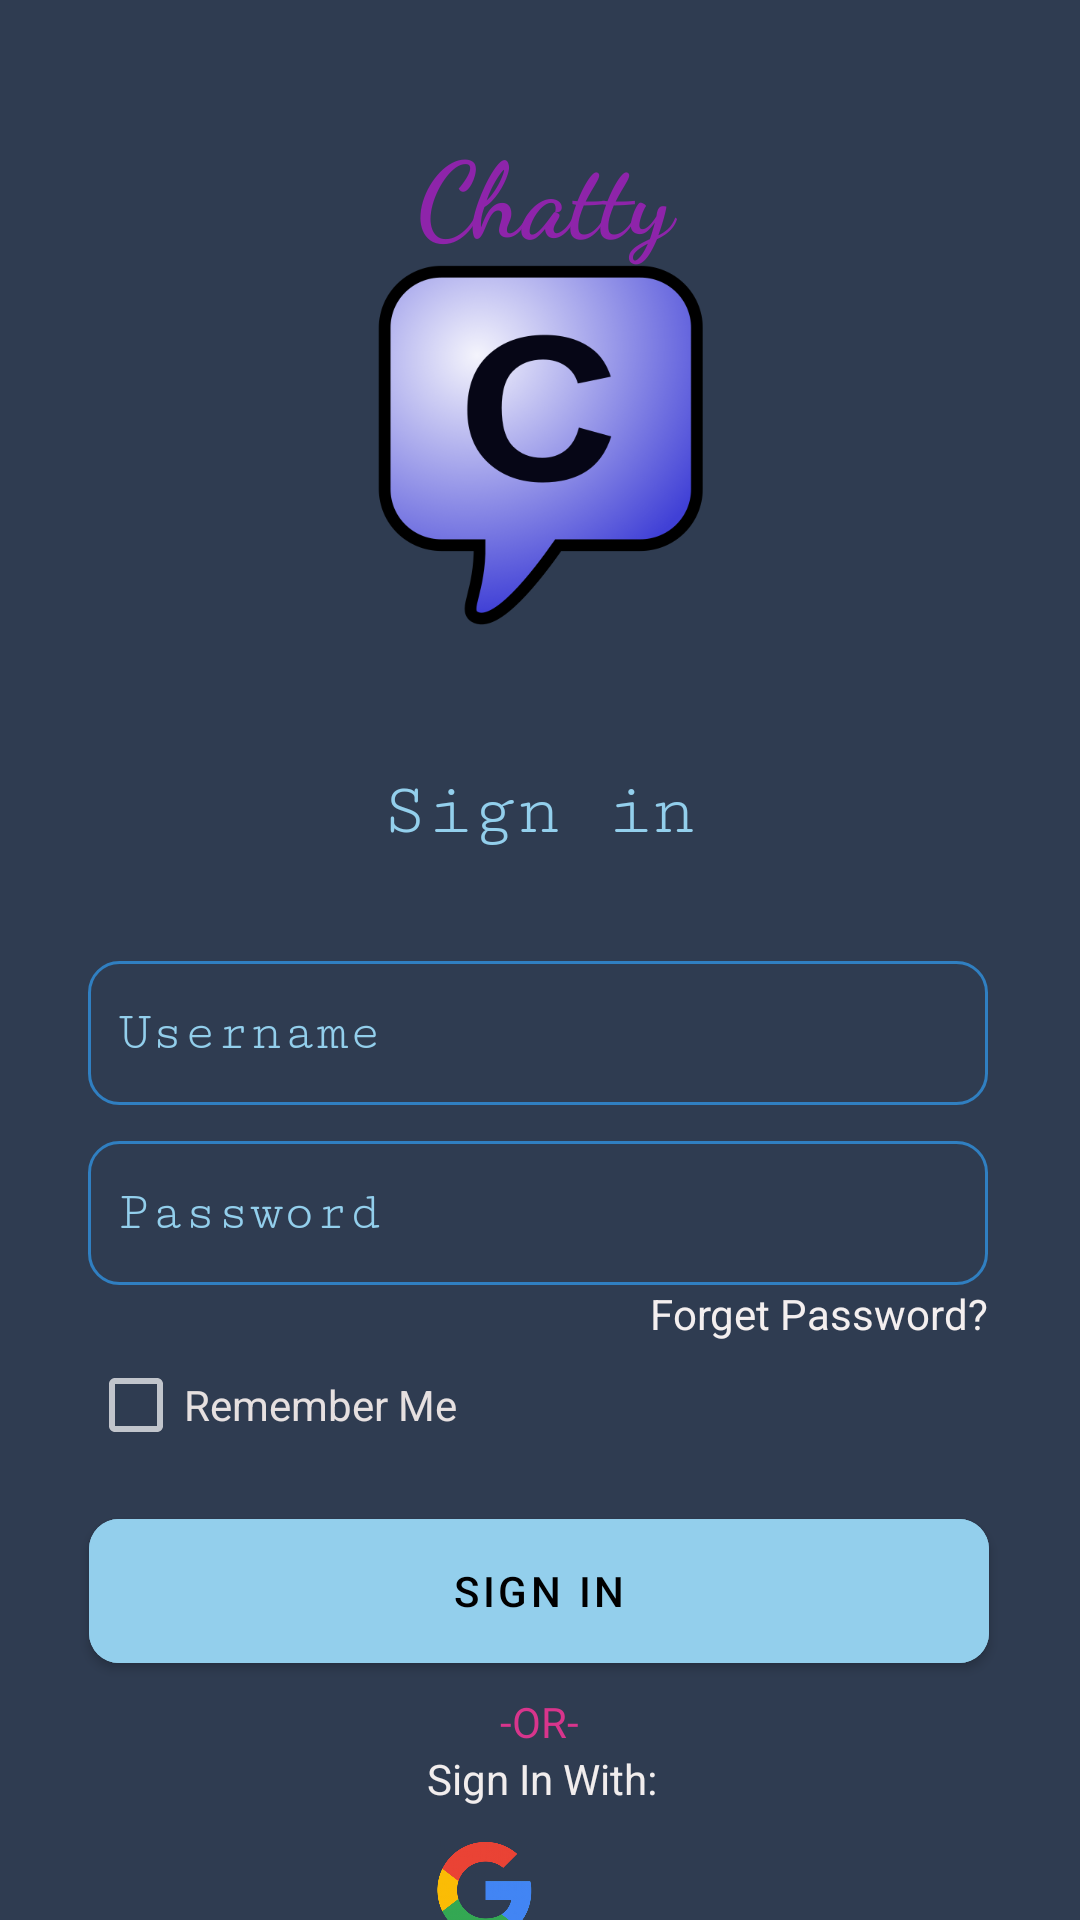

This screen was rendered from an Android layout file. Write that file and the resources it references.
<!-- AndroidManifest.xml: application theme Theme.Chatty -->
<!-- res/layout/activity_main.xml -->
<?xml version="1.0" encoding="utf-8"?>
<androidx.constraintlayout.widget.ConstraintLayout xmlns:android="http://schemas.android.com/apk/res/android"
    xmlns:app="http://schemas.android.com/apk/res-auto"
    xmlns:tools="http://schemas.android.com/tools"
    android:layout_width="match_parent"
    android:layout_height="match_parent"
    android:background="#2F3C51"
    android:theme="@style/Theme.AppCompat.NoActionBar"
    android:backgroundTintMode="add"
    tools:context=".MainActivity">

    <ImageView
        android:id="@+id/imageView"
        android:layout_width="135dp"
        android:layout_height="120dp"
        android:contentDescription="@string/todo"
        app:layout_constraintEnd_toEndOf="parent"
        app:layout_constraintStart_toStartOf="parent"
        app:layout_constraintTop_toBottomOf="@+id/textView"
        app:srcCompat="@drawable/ic_launcher_foreground" />

    <TextView
        android:id="@+id/textView"
        android:layout_width="138dp"
        android:layout_height="0dp"
        android:layout_marginTop="40dp"
        android:fontFamily="cursive"
        android:gravity="center_horizontal|center_vertical"
        android:text="@string/chatty"
        android:textColor="#8E24AA"
        android:textSize="35sp"
        android:textStyle="bold"
        app:layout_constraintEnd_toEndOf="@+id/imageView"
        app:layout_constraintHorizontal_bias="0.0"
        app:layout_constraintStart_toStartOf="@+id/imageView"
        app:layout_constraintTop_toTopOf="parent" />

    <EditText
        android:id="@+id/editUserName"
        android:layout_width="300dp"
        android:layout_height="wrap_content"
        android:layout_marginTop="36dp"
        android:autofillHints="username"
        android:background="@drawable/rounded_corners"
        android:ems="10"
        android:textColor="#93CFEC"
        android:hint="@string/username"
        android:fontFamily="serif-monospace"
        android:inputType="textPersonName"
        android:minHeight="48dp"
        android:padding="10dp"
        android:shadowRadius="10"
        android:textColorHint="#93CFEC"
        app:layout_constraintEnd_toEndOf="@+id/textView2"
        app:layout_constraintHorizontal_bias="0.502"
        app:layout_constraintStart_toStartOf="@+id/textView2"
        app:layout_constraintTop_toBottomOf="@+id/textView2"
        tools:ignore="TextContrastCheck,TextContrastCheck" />

    <com.google.android.material.textfield.TextInputEditText
        android:id="@+id/editPassword"
        android:layout_width="300dp"
        android:layout_height="wrap_content"
        android:layout_marginTop="12dp"
        android:fontFamily="serif-monospace"
        android:background="@drawable/rounded_corners"
        android:ems="10"
        android:hint="@string/password"
        android:textColor="#93CFEC"
        android:importantForAutofill="no"
        android:inputType="textPassword"
        android:minHeight="48dp"
        android:padding="10dp"
        android:textColorHint="#93CFEC"
        app:layout_constraintEnd_toEndOf="@+id/editUserName"
        app:layout_constraintHorizontal_bias="0.0"
        app:layout_constraintStart_toStartOf="@+id/editUserName"
        app:layout_constraintTop_toBottomOf="@+id/editUserName"
        tools:ignore="TextContrastCheck" />

    <TextView
        android:id="@+id/textView2"
        android:layout_width="wrap_content"
        android:layout_height="wrap_content"
        android:layout_marginTop="48dp"
        android:text="@string/sign_in"
        android:textColor="#93CFEC"
        android:textSize="25sp"
        android:fontFamily="serif-monospace"
        app:layout_constraintEnd_toEndOf="@+id/imageView"
        app:layout_constraintHorizontal_bias="0.483"
        app:layout_constraintStart_toStartOf="@+id/imageView"
        app:layout_constraintTop_toBottomOf="@+id/imageView" />

    <com.google.android.material.button.MaterialButton
        android:id="@+id/button"
        android:layout_width="300dp"
        android:layout_height="60dp"
        android:layout_marginTop="8dp"
        android:text="@string/sign_in"
        android:textColor="#000"
        android:backgroundTint="#93CFEC"
        app:cornerRadius="10dp"
        app:layout_constraintEnd_toEndOf="parent"
        app:layout_constraintHorizontal_bias="0.495"
        app:layout_constraintStart_toStartOf="parent"
        app:layout_constraintTop_toBottomOf="@+id/checkBox"
        tools:ignore="DuplicateSpeakableTextCheck" />

    <CheckBox
        android:id="@+id/checkBox"
        android:layout_width="wrap_content"
        android:layout_height="wrap_content"
        android:layout_marginTop="16dp"
        android:minHeight="48dp"
        android:text="@string/remember_me"
        android:textColor="#E6E0E0"
        android:textColorHighlight="#FDFDFD"
        android:textColorLink="#FAFAFA"

        app:layout_constraintEnd_toEndOf="@+id/editPassword"
        app:layout_constraintHorizontal_bias="0.0"
        app:layout_constraintStart_toStartOf="@+id/editPassword"
        app:layout_constraintTop_toBottomOf="@+id/editPassword" />

    <TextView
        android:id="@+id/textView3"
        android:layout_width="wrap_content"
        android:layout_height="wrap_content"
        android:text="@string/forget_password"
        android:textColor="#F4EFEF"
        app:layout_constraintEnd_toEndOf="@+id/editPassword"
        app:layout_constraintHorizontal_bias="1.0"
        app:layout_constraintStart_toStartOf="@+id/editPassword"
        app:layout_constraintTop_toBottomOf="@+id/editPassword" />

    <TextView
        android:id="@+id/textView4"
        android:layout_width="wrap_content"
        android:layout_height="wrap_content"
        android:layout_marginTop="4dp"
        android:text="@string/or"
        android:textColor="#D8358C"
        app:layout_constraintEnd_toEndOf="@+id/button"
        app:layout_constraintStart_toStartOf="@+id/button"
        app:layout_constraintTop_toBottomOf="@+id/button" />

    <TextView
        android:id="@+id/textView5"
        android:layout_width="wrap_content"
        android:layout_height="wrap_content"
        android:text="@string/sign_in_with"
        android:textColor="#F1EDED"
        app:layout_constraintEnd_toEndOf="@+id/textView4"
        app:layout_constraintHorizontal_bias="0.49"
        app:layout_constraintStart_toStartOf="@+id/textView4"
        app:layout_constraintTop_toBottomOf="@+id/textView4" />

    <ImageView
        android:id="@+id/imageView2"
        android:layout_width="35dp"
        android:layout_height="40dp"
        android:layout_marginTop="8dp"
        android:contentDescription="@string/google"
        app:layout_constraintBottom_toBottomOf="parent"
        app:layout_constraintEnd_toEndOf="parent"
        app:layout_constraintHorizontal_bias="0.444"
        app:layout_constraintStart_toStartOf="parent"
        app:layout_constraintTop_toBottomOf="@+id/textView5"
        app:layout_constraintVertical_bias="0.033"
        app:srcCompat="@drawable/google" />

    <ImageView
        android:id="@+id/imageView3"
        android:layout_width="35dp"
        android:layout_height="40dp"
        android:layout_marginStart="4dp"
        android:contentDescription="@string/facebook"
        app:layout_constraintBottom_toBottomOf="@+id/imageView2"
        app:layout_constraintStart_toEndOf="@+id/imageView2"
        app:layout_constraintTop_toTopOf="@+id/imageView2"
        app:layout_constraintVertical_bias="0.0"
        app:srcCompat="@drawable/facebook_logo" />

    <ImageView
        android:id="@+id/imageView4"
        android:layout_width="wrap_content"
        android:layout_height="wrap_content"
        app:layout_constraintBottom_toBottomOf="@+id/editUserName"
        app:layout_constraintEnd_toStartOf="@+id/editUserName"
        app:layout_constraintTop_toTopOf="@+id/editUserName"
        app:srcCompat="@drawable/ic_user"
        android:contentDescription="@string/username" />

    <ImageView
        android:id="@+id/imageView5"
        android:layout_width="wrap_content"
        android:layout_height="wrap_content"
        app:layout_constraintBottom_toBottomOf="@+id/editPassword"
        app:layout_constraintEnd_toStartOf="@+id/editPassword"
        app:layout_constraintTop_toTopOf="@+id/editPassword"
        app:srcCompat="@drawable/ic_baseline_lock_24"
        android:contentDescription="@string/password" />

    <com.google.android.material.button.MaterialButton
        android:id="@+id/button2"
        android:layout_width="wrap_content"
        android:layout_height="52dp"

        android:background="#00FFFFFF"
        android:text="@string/sign_up"
        android:textAlignment="viewStart"
        android:textColor="#93CFEC"
        android:fontFamily="serif-monospace"
        android:textSize="15sp"
        app:flow_horizontalAlign="start"
        app:flow_verticalAlign="baseline"
        app:layout_constraintBaseline_toBaselineOf="@+id/textView6"
        app:layout_constraintEnd_toEndOf="parent"
        app:layout_constraintHorizontal_bias="0.743"
        app:layout_constraintStart_toStartOf="parent" />

    <TextView
        android:id="@+id/textView6"
        android:layout_width="wrap_content"
        android:layout_height="wrap_content"
        android:layout_marginStart="76dp"
        android:layout_marginTop="28dp"
        android:text="@string/don_t_have_an_account"
        android:textColor="#F1EFEF"
        app:layout_constraintStart_toStartOf="parent"
        app:layout_constraintTop_toBottomOf="@+id/imageView2" />

    <androidx.constraintlayout.widget.Group
        android:id="@+id/group"
        android:layout_width="wrap_content"
        android:layout_height="wrap_content"
        app:constraint_referenced_ids="button2,textView6" />

</androidx.constraintlayout.widget.ConstraintLayout>
<!-- resources referenced by this layout -->
<resources>
  <!-- drawable google: png bitmap (drawable-v24, 55034 bytes) -->
  <!-- drawable ic_launcher_foreground: png bitmap (drawable-v24, 32735 bytes) -->
  <!-- drawable rounded_corners (drawable-v24) -->
  <?xml version="1.0" encoding="utf-8"?>
  <shape xmlns:android="http://schemas.android.com/apk/res/android" >
      <stroke
          android:width="1dp"
          android:color="#B93199EC" />
  
  
  
      <padding
          android:left="5dp"
          android:right="5dp"
          android:bottom="5dp"
          android:top="5dp" />
  
      <corners android:radius="10dp" />
  </shape>
  <string name="chatty">Chatty</string>
  <string name="don_t_have_an_account">Don\'t have an account?</string>
  <string name="facebook">facebook</string>
  <string name="forget_password">Forget Password?</string>
  <string name="google">google</string>
  <string name="or">-OR-</string>
  <string name="password">Password</string>
  <string name="remember_me">Remember Me</string>
  <string name="sign_in">Sign in</string>
  <string name="sign_in_with">Sign In With:</string>
  <string name="sign_up">Sign Up</string>
  <string name="todo">TODO</string>
  <string name="username">Username</string>
  <style name="Theme.Chatty" parent="Theme.MaterialComponents.DayNight.DarkActionBar">
          
          <item name="colorPrimary">@color/purple_500</item>
          <item name="colorPrimaryVariant">#2F3C51</item>
          <item name="colorOnPrimary">@color/white</item>
          
          <item name="colorSecondary">@color/teal_200</item>
          <item name="colorSecondaryVariant">@color/teal_700</item>
          <item name="colorOnSecondary">@color/black</item>
          
          <item name="android:statusBarColor" tools:targetApi="l">?attr/colorPrimaryVariant</item>
          
      </style>
  <!-- not gathered from this repository: default colours our renderer supplied (Android Studio template values) -->
  <color name="purple_500">#FF6200EE</color>
  <color name="teal_200">#FF03DAC5</color>
  <color name="teal_700">#FF018786</color>
  <color name="black">#FF000000</color>
  <color name="white">#FFFFFFFF</color>
</resources>
